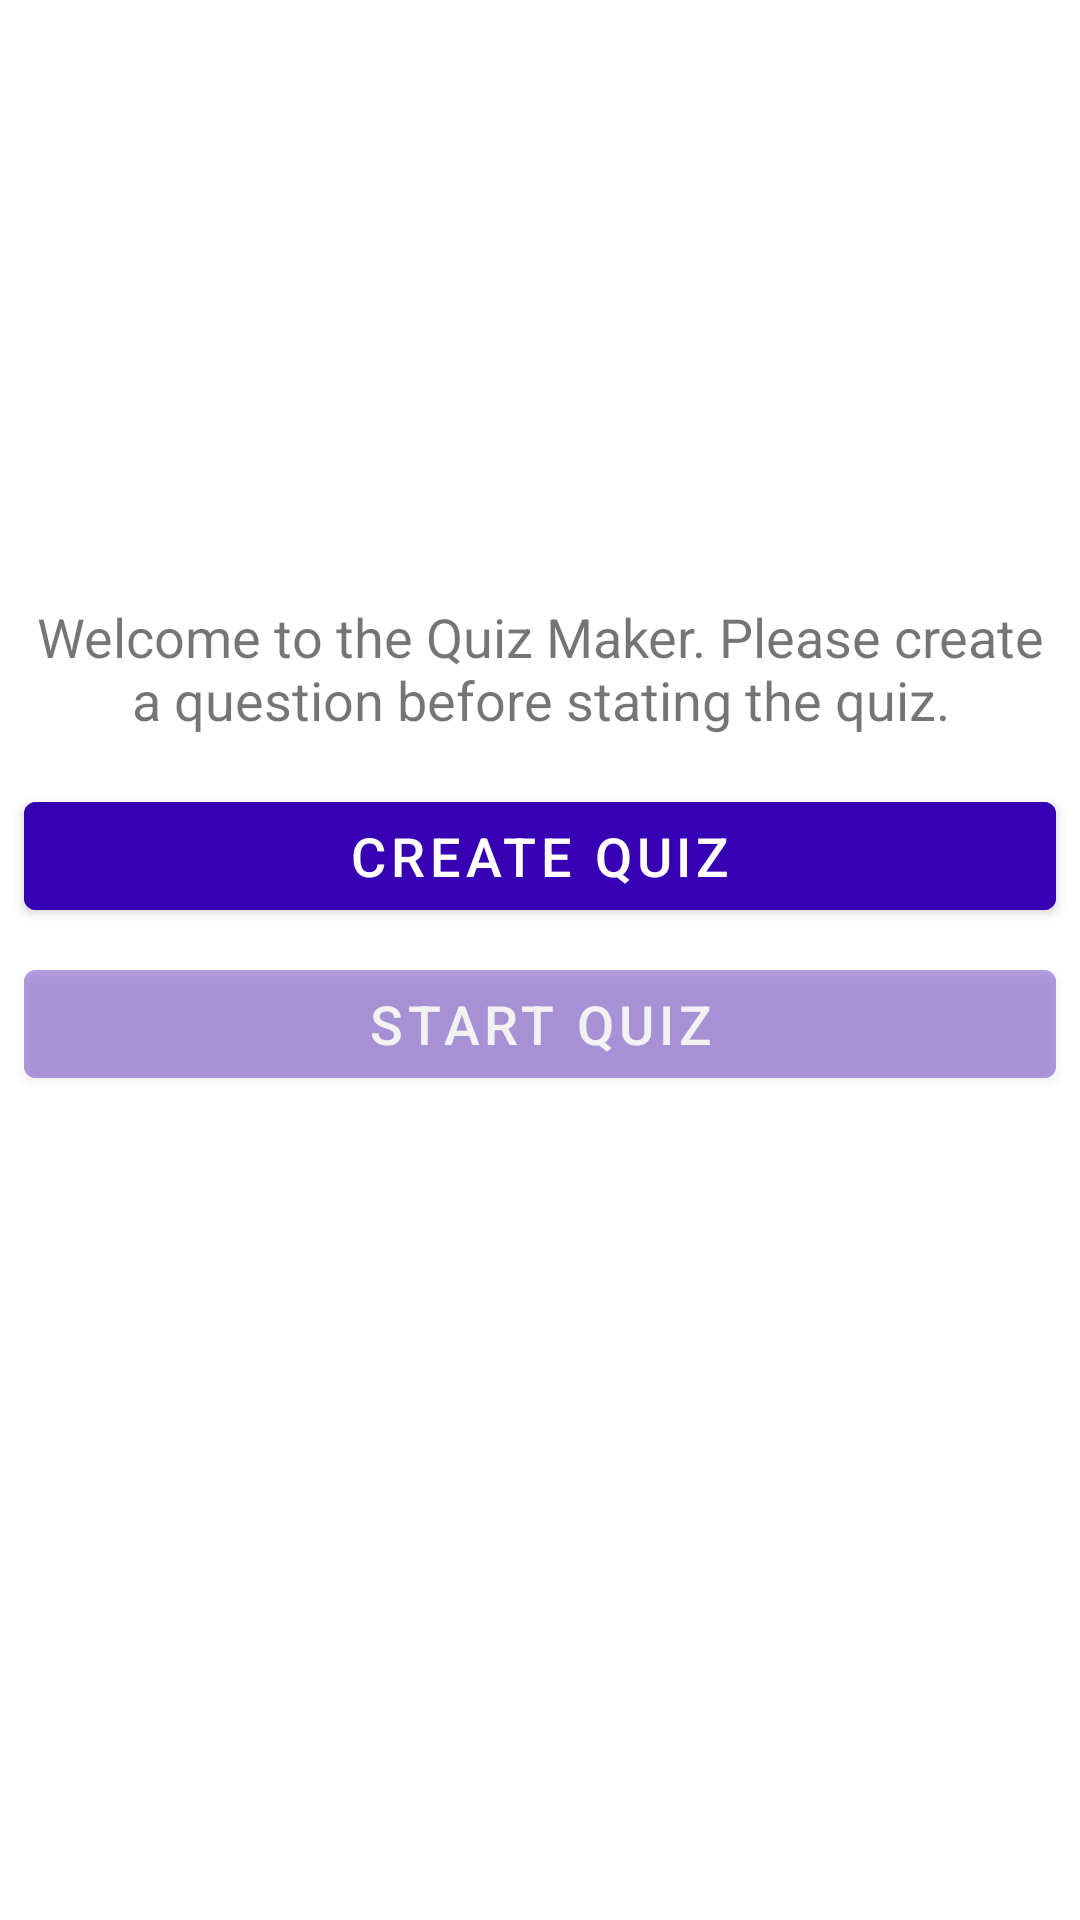

Write the Android layout XML for this screen, with the resource values it uses.
<!-- AndroidManifest.xml: application theme Theme.MadLevel7Example -->
<!-- res/layout/fragment_home.xml -->
<?xml version="1.0" encoding="utf-8"?>
<androidx.constraintlayout.widget.ConstraintLayout xmlns:android="http://schemas.android.com/apk/res/android"
    xmlns:tools="http://schemas.android.com/tools"
    android:layout_width="match_parent"
    android:layout_height="match_parent"
    xmlns:app="http://schemas.android.com/apk/res-auto"
    tools:context=".HomeFragment">

    <androidx.constraintlayout.widget.Guideline
        android:id="@+id/guideline"
        android:layout_width="wrap_content"
        android:layout_height="wrap_content"
        android:orientation="horizontal"
        app:layout_constraintGuide_percent="0.3" />


    <TextView
        android:id="@+id/textView"
        android:layout_width="wrap_content"
        android:layout_height="wrap_content"
        android:gravity="center"
        android:padding="8dp"
        android:text="@string/tv_welcome"
        android:textSize="18sp"
        app:layout_constraintEnd_toEndOf="parent"
        app:layout_constraintStart_toStartOf="parent"
        app:layout_constraintTop_toTopOf="@+id/guideline" />

    <Button
        android:id="@+id/btCreateQuiz"
        android:layout_width="0dp"
        android:layout_height="wrap_content"
        android:layout_margin="8dp"
        android:backgroundTint="@color/purple_700"
        android:text="@string/bt_create_quiz"
        android:textColor="@android:color/white"
        android:textSize="18sp"
        app:layout_constraintEnd_toEndOf="parent"
        app:layout_constraintStart_toStartOf="parent"
        app:layout_constraintTop_toBottomOf="@+id/textView" />

    <Button
        android:id="@+id/btStartQuiz"
        android:layout_width="0dp"
        android:layout_height="wrap_content"
        android:layout_margin="8dp"
        android:alpha="@dimen/material_emphasis_disabled"
        android:backgroundTint="@color/purple_700"
        android:clickable="false"
        android:text="@string/bt_start_quiz"
        android:textColor="@android:color/white"
        android:textSize="18sp"
        app:layout_constraintEnd_toEndOf="parent"
        app:layout_constraintHorizontal_bias="0.0"
        app:layout_constraintStart_toStartOf="parent"
        app:layout_constraintTop_toBottomOf="@+id/btCreateQuiz" />

</androidx.constraintlayout.widget.ConstraintLayout>
<!-- resources referenced by this layout -->
<resources>
  <string name="bt_create_quiz">Create quiz</string>
  <string name="bt_start_quiz">Start quiz</string>
  <string name="tv_welcome">Welcome to the Quiz Maker. Please create a question before stating the quiz.</string>
  <style name="Theme.MadLevel7Example" parent="Theme.MaterialComponents.DayNight.DarkActionBar">
          
          <item name="colorPrimary">@color/purple_500</item>
          <item name="colorPrimaryVariant">@color/purple_700</item>
          <item name="colorOnPrimary">@color/white</item>
          
          <item name="colorSecondary">@color/teal_200</item>
          <item name="colorSecondaryVariant">@color/teal_700</item>
          <item name="colorOnSecondary">@color/black</item>
          
          <item name="android:statusBarColor" tools:targetApi="l">?attr/colorPrimaryVariant</item>
          
      </style>
  <!-- not gathered from this repository: default colours our renderer supplied (Android Studio template values) -->
  <color name="purple_500">#FF6200EE</color>
  <color name="purple_700">#FF3700B3</color>
  <color name="teal_200">#FF03DAC5</color>
  <color name="teal_700">#FF018786</color>
  <color name="black">#FF000000</color>
  <color name="white">#FFFFFFFF</color>
</resources>
